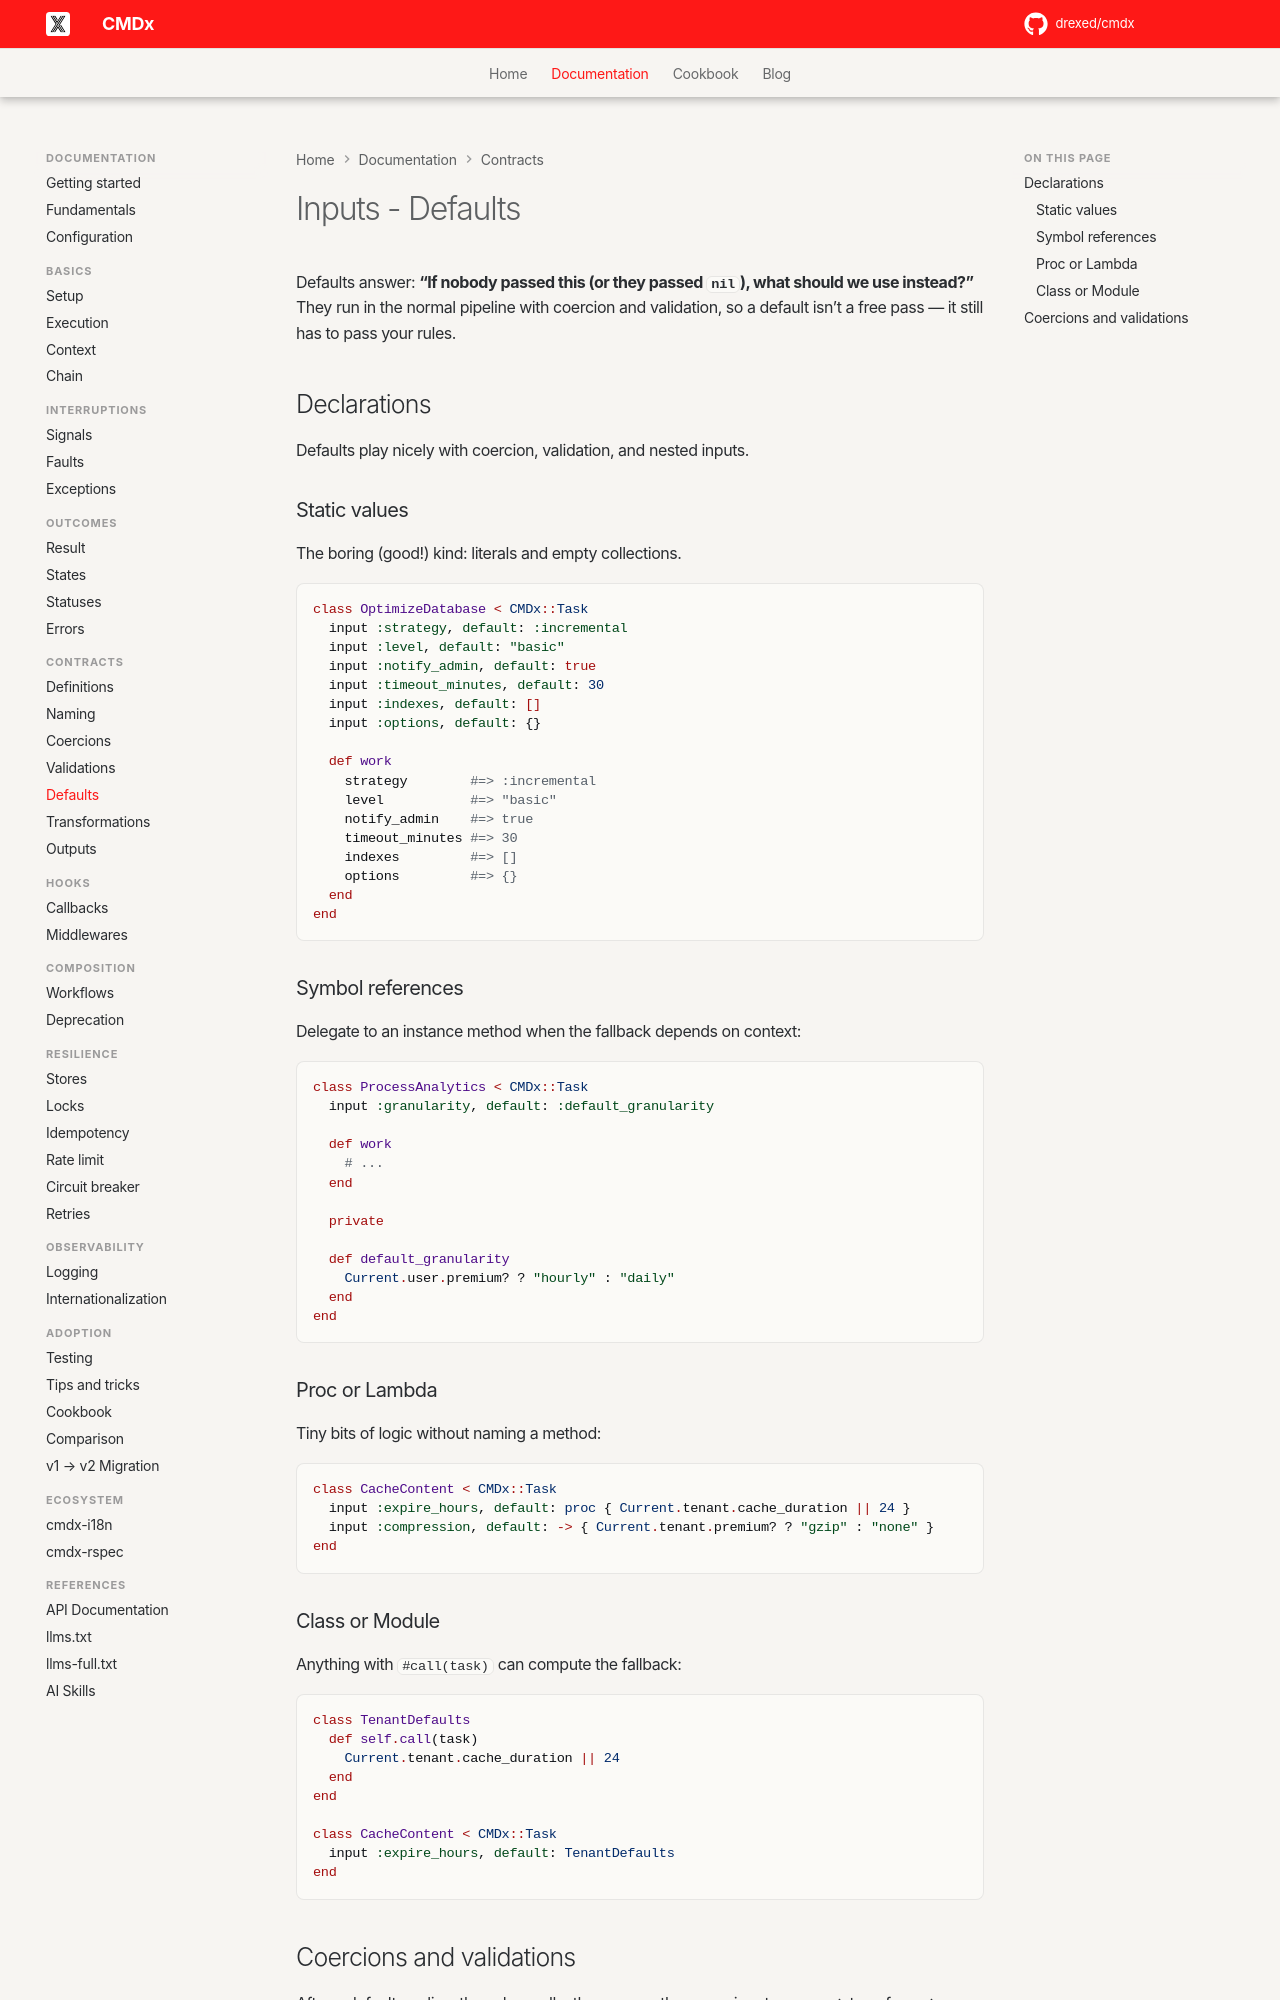

repository: drexed/cmdx · page: inputs/defaults/index.html · generator: mkdocs

# Inputs - Defaults

Defaults answer: **“If nobody passed this (or they passed `nil`), what should we use instead?”** They run in the normal pipeline with coercion and validation, so a default isn’t a free pass — it still has to pass your rules.

## Declarations

Defaults play nicely with coercion, validation, and nested inputs.

### Static values

The boring (good!) kind: literals and empty collections.

```ruby
class OptimizeDatabase < CMDx::Task
  input :strategy, default: :incremental
  input :level, default: "basic"
  input :notify_admin, default: true
  input :timeout_minutes, default: 30
  input :indexes, default: []
  input :options, default: {}

  def work
    strategy        #=> :incremental
    level           #=> "basic"
    notify_admin    #=> true
    timeout_minutes #=> 30
    indexes         #=> []
    options         #=> {}
  end
end
```

### Symbol references

Delegate to an instance method when the fallback depends on context:

```ruby
class ProcessAnalytics < CMDx::Task
  input :granularity, default: :default_granularity

  def work
    # ...
  end

  private

  def default_granularity
    Current.user.premium? ? "hourly" : "daily"
  end
end
```

### Proc or Lambda

Tiny bits of logic without naming a method:

```ruby
class CacheContent < CMDx::Task
  input :expire_hours, default: proc { Current.tenant.cache_duration || 24 }
  input :compression, default: -> { Current.tenant.premium? ? "gzip" : "none" }
end
```

### Class or Module

Anything with `#call(task)` can compute the fallback:

```ruby
class TenantDefaults
  def self.call(task)
    Current.tenant.cache_duration || 24
  end
end

class CacheContent < CMDx::Task
  input :expire_hours, default: TenantDefaults
end
```
